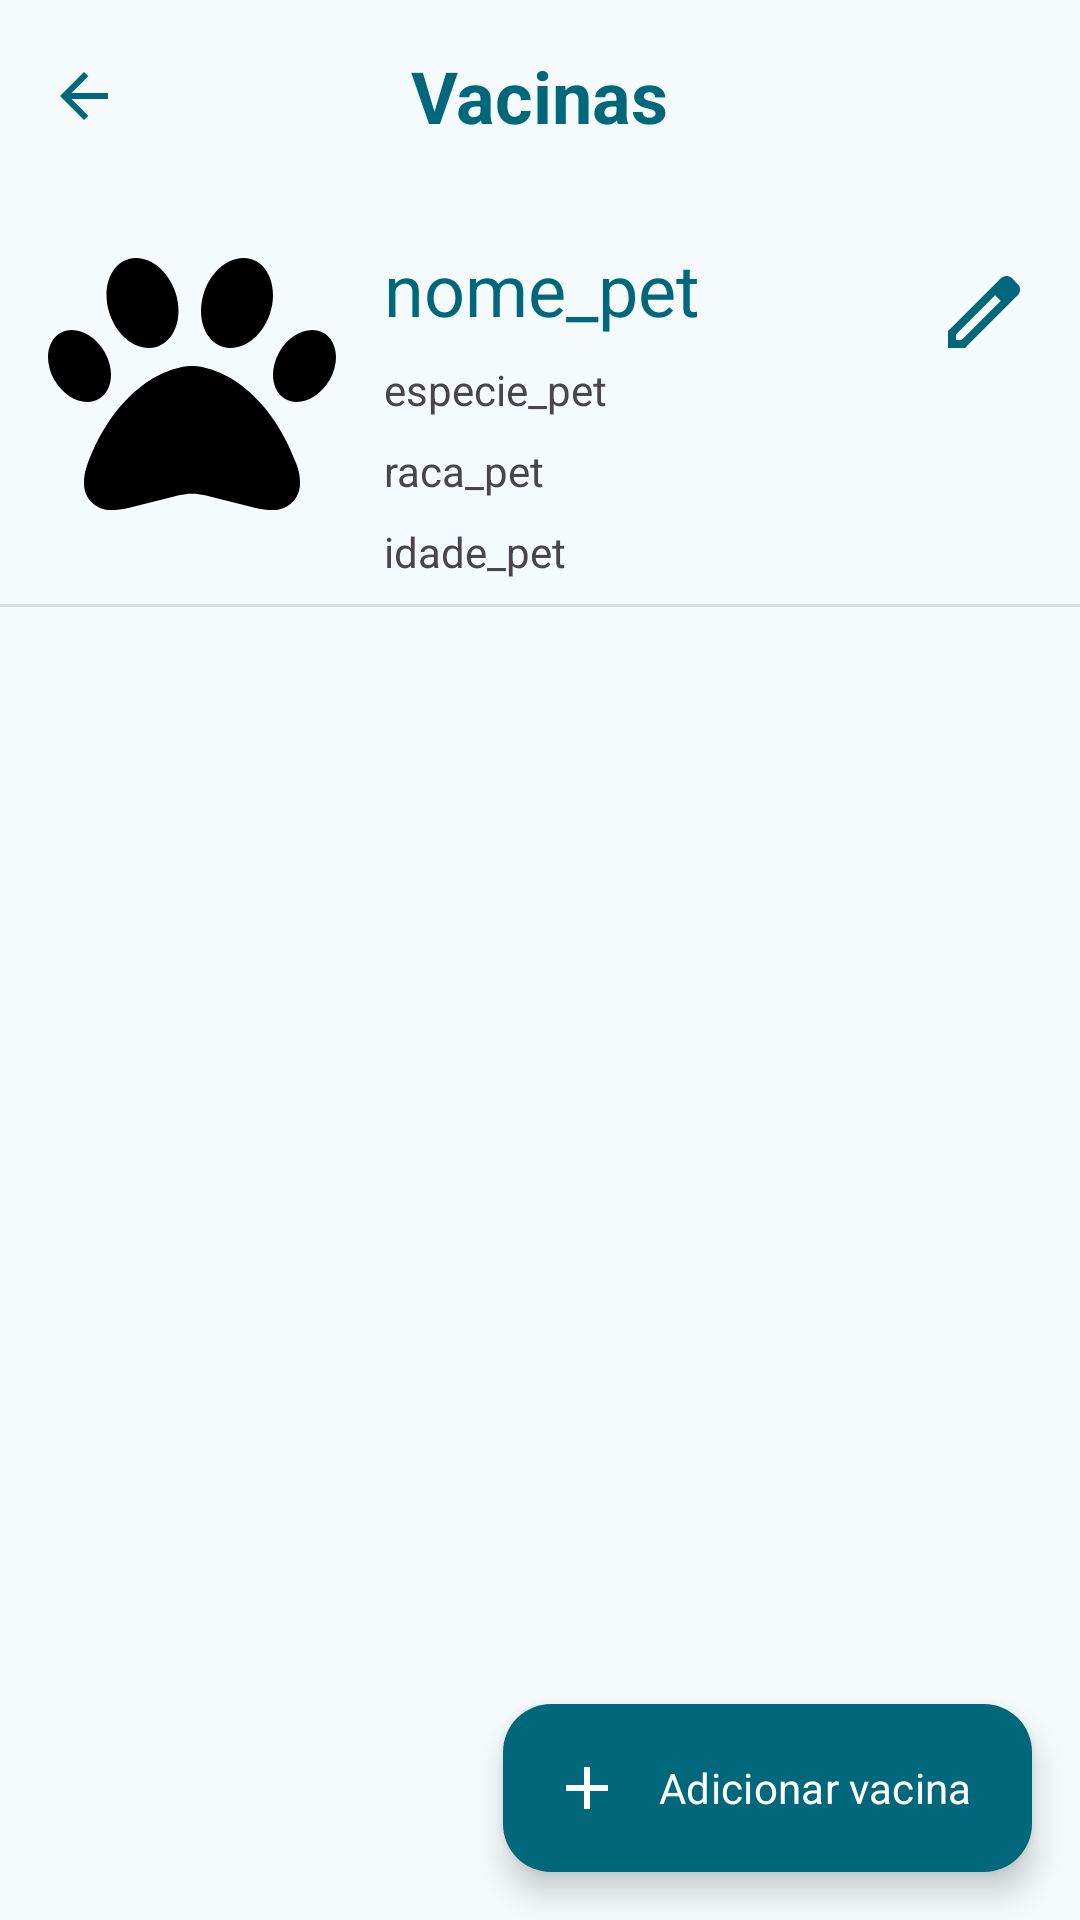

Here is an Android app screen rendered from its layout file. Give the layout XML and the strings, colors and styles it references.
<!-- AndroidManifest.xml: application theme AppTheme -->
<!-- res/layout/activity_view_vacinas.xml -->
<?xml version="1.0" encoding="utf-8"?>
<androidx.constraintlayout.widget.ConstraintLayout xmlns:android="http://schemas.android.com/apk/res/android"
    xmlns:app="http://schemas.android.com/apk/res-auto"
    xmlns:tools="http://schemas.android.com/tools"
    android:id="@+id/main"
    android:layout_width="match_parent"
    android:layout_height="match_parent"
    tools:context=".Vacinas.ViewVacinasActivity">

    <androidx.appcompat.widget.Toolbar
        android:id="@+id/toolbar"
        android:layout_width="match_parent"
        android:layout_height="?attr/actionBarSize"
        app:layout_constraintEnd_toEndOf="parent"
        app:layout_constraintStart_toStartOf="parent"
        app:layout_constraintTop_toTopOf="parent">

        <ImageView
            android:id="@+id/btn_voltar"
            android:layout_width="wrap_content"
            android:layout_height="wrap_content"
            android:src="@drawable/arrow_back"
            app:tint="@color/md_theme_primary" />

        <TextView
            style="@style/TextAppearance.AppCompat.Headline"
            android:layout_width="wrap_content"
            android:layout_height="wrap_content"
            android:layout_gravity="center"
            android:text="@string/vacinas"
            android:textColor="@color/md_theme_primary"
            android:textStyle="bold" />

    </androidx.appcompat.widget.Toolbar>

    <com.google.android.material.imageview.ShapeableImageView
        android:id="@+id/pet_img"
        android:layout_width="96dp"
        android:layout_height="96dp"
        android:layout_marginStart="16dp"
        android:layout_marginTop="16dp"
        app:layout_constraintStart_toStartOf="parent"
        app:layout_constraintTop_toBottomOf="@+id/toolbar"
        app:srcCompat="@drawable/paw_solid"
        app:shapeAppearanceOverlay="@style/PetShape"
         />

    <androidx.constraintlayout.widget.ConstraintLayout
        android:id="@+id/pet_info_container"
        android:layout_width="0dp"
        android:layout_height="wrap_content"
        android:layout_marginStart="16dp"
        android:layout_marginTop="16dp"
        android:layout_marginEnd="16dp"
        app:layout_constraintEnd_toEndOf="parent"
        app:layout_constraintStart_toEndOf="@+id/pet_img"
        app:layout_constraintTop_toBottomOf="@+id/toolbar">

        <TextView
            android:id="@+id/text_nome"
            android:layout_width="wrap_content"
            android:layout_height="wrap_content"
            android:text="nome_pet"
            android:textAppearance="?attr/textAppearanceHeadlineSmall"
            android:textColor="@color/md_theme_primary"
            app:layout_constraintStart_toStartOf="parent"
            app:layout_constraintTop_toTopOf="parent" />

        <TextView
            android:id="@+id/text_especie"
            android:layout_width="wrap_content"
            android:layout_height="wrap_content"
            android:layout_marginTop="8dp"
            android:text="especie_pet"
            app:layout_constraintStart_toStartOf="parent"
            app:layout_constraintTop_toBottomOf="@+id/text_nome" />

        <TextView
            android:id="@+id/text_raca"
            android:layout_width="wrap_content"
            android:layout_height="wrap_content"
            android:layout_marginTop="8dp"
            android:text="raca_pet"
            app:layout_constraintStart_toStartOf="parent"
            app:layout_constraintTop_toBottomOf="@+id/text_especie" />

        <TextView
            android:id="@+id/text_idade"
            android:layout_width="wrap_content"
            android:layout_height="wrap_content"
            android:layout_marginTop="8dp"
            android:text="idade_pet"
            app:layout_constraintStart_toStartOf="parent"
            app:layout_constraintTop_toBottomOf="@+id/text_raca" />

        <ImageView
            android:id="@+id/btn_edit"
            android:layout_width="32dp"
            android:layout_height="32dp"
            android:layout_marginTop="8dp"
            app:layout_constraintEnd_toEndOf="parent"
            app:layout_constraintTop_toTopOf="parent"
            app:srcCompat="@drawable/edit"
            app:tint="@color/md_theme_primary" />

    </androidx.constraintlayout.widget.ConstraintLayout>

    <View
        android:id="@+id/divider"
        android:layout_width="391dp"
        android:layout_height="1dp"
        android:layout_marginTop="8dp"
        android:background="?android:attr/listDivider"
        app:layout_constraintEnd_toEndOf="parent"
        app:layout_constraintStart_toStartOf="parent"
        app:layout_constraintTop_toBottomOf="@+id/pet_info_container" />

    <androidx.recyclerview.widget.RecyclerView
        android:id="@+id/recyclerView"
        android:layout_width="match_parent"
        android:layout_height="0dp"
        android:layout_marginStart="16dp"
        android:layout_marginTop="16dp"
        android:layout_marginEnd="16dp"
        app:layout_constraintEnd_toEndOf="parent"
        app:layout_constraintStart_toStartOf="parent"
        app:layout_constraintTop_toBottomOf="@+id/pet_info_container" />

    <androidx.coordinatorlayout.widget.CoordinatorLayout
        android:layout_width="match_parent"
        android:layout_height="match_parent"
        tools:layout_editor_absoluteX="1dp"
        tools:layout_editor_absoluteY="0dp">

        <com.google.android.material.floatingactionbutton.ExtendedFloatingActionButton
            android:id="@+id/btn_cadastrar"
            android:layout_width="wrap_content"
            android:layout_height="wrap_content"
            android:layout_gravity="bottom|end"
            android:layout_margin="16dp"
            android:text="Adicionar vacina"
            android:textColor="@color/md_theme_onPrimary"
            app:backgroundTint="@color/md_theme_primary"
            app:icon="@drawable/add"
            app:iconTint="@color/md_theme_onPrimary"
            tools:layout_editor_absoluteX="135dp"
            tools:layout_editor_absoluteY="629dp" />

    </androidx.coordinatorlayout.widget.CoordinatorLayout>


</androidx.constraintlayout.widget.ConstraintLayout>
<!-- resources referenced by this layout -->
<resources>
  <color name="md_theme_onPrimary">#FFFFFF</color>
  <color name="md_theme_primary">#00687A</color>
  <!-- drawable add (drawable) -->
  <vector xmlns:android="http://schemas.android.com/apk/res/android"
      android:width="24dp"
      android:height="24dp"
      android:viewportWidth="24"
      android:viewportHeight="24">
    <path
        android:pathData="M11,13H5V11H11V5H13V11H19V13H13V19H11V13Z"
        android:fillColor="#1D1B20"/>
  </vector>
  <!-- drawable arrow_back (drawable) -->
  <vector xmlns:android="http://schemas.android.com/apk/res/android"
      android:width="24dp"
      android:height="24dp"
      android:viewportWidth="24"
      android:viewportHeight="24">
    <path
        android:pathData="M7.825,13L13.425,18.6L12,20L4,12L12,4L13.425,5.4L7.825,11H20V13H7.825Z"
        android:fillColor="#1D1B20"/>
  </vector>
  <string name="vacinas">Vacinas</string>
  <style name="PetShape">
          <item name="cornerSize">25%</item>
      </style>
  <color name="md_theme_primaryContainer">#ABEDFF</color>
  <color name="md_theme_onPrimaryContainer">#001F26</color>
  <color name="md_theme_secondary">#4B6269</color>
  <color name="md_theme_onSecondary">#FFFFFF</color>
  <color name="md_theme_secondaryContainer">#CEE7EF</color>
  <color name="md_theme_onSecondaryContainer">#061F24</color>
  <color name="md_theme_tertiary">#565D7E</color>
  <color name="md_theme_onTertiary">#FFFFFF</color>
  <color name="md_theme_tertiaryContainer">#DDE1FF</color>
  <color name="md_theme_onTertiaryContainer">#131937</color>
  <color name="md_theme_error">#BA1A1A</color>
  <color name="md_theme_onError">#FFFFFF</color>
  <color name="md_theme_errorContainer">#FFDAD6</color>
  <color name="md_theme_onErrorContainer">#410002</color>
  <color name="md_theme_background">#F5FAFC</color>
  <color name="md_theme_onBackground">#171C1E</color>
  <color name="md_theme_surface">#F5FAFC</color>
  <color name="md_theme_onSurface">#171C1E</color>
  <color name="md_theme_surfaceVariant">#DBE4E7</color>
  <color name="md_theme_onSurfaceVariant">#3F484B</color>
  <color name="md_theme_outline">#70797B</color>
  <color name="md_theme_outlineVariant">#BFC8CB</color>
  <color name="md_theme_inverseSurface">#2C3133</color>
  <color name="md_theme_inverseOnSurface">#ECF2F4</color>
  <color name="md_theme_inversePrimary">#84D2E6</color>
  <color name="md_theme_primaryFixed">#ABEDFF</color>
  <color name="md_theme_onPrimaryFixed">#001F26</color>
  <color name="md_theme_primaryFixedDim">#84D2E6</color>
  <color name="md_theme_onPrimaryFixedVariant">#004E5C</color>
  <color name="md_theme_secondaryFixed">#CEE7EF</color>
  <color name="md_theme_onSecondaryFixed">#061F24</color>
  <color name="md_theme_secondaryFixedDim">#B2CBD2</color>
  <color name="md_theme_onSecondaryFixedVariant">#334A51</color>
  <color name="md_theme_tertiaryFixed">#DDE1FF</color>
  <color name="md_theme_onTertiaryFixed">#131937</color>
  <color name="md_theme_tertiaryFixedDim">#BFC4EB</color>
  <color name="md_theme_onTertiaryFixedVariant">#3F4565</color>
  <color name="md_theme_surfaceDim">#D5DBDD</color>
  <color name="md_theme_surfaceBright">#F5FAFC</color>
  <color name="md_theme_surfaceContainerLowest">#FFFFFF</color>
  <color name="md_theme_surfaceContainerLow">#EFF4F7</color>
  <color name="md_theme_surfaceContainer">#E9EFF1</color>
  <color name="md_theme_surfaceContainerHigh">#E4E9EB</color>
  <color name="md_theme_surfaceContainerHighest">#DEE3E5</color>
</resources>
